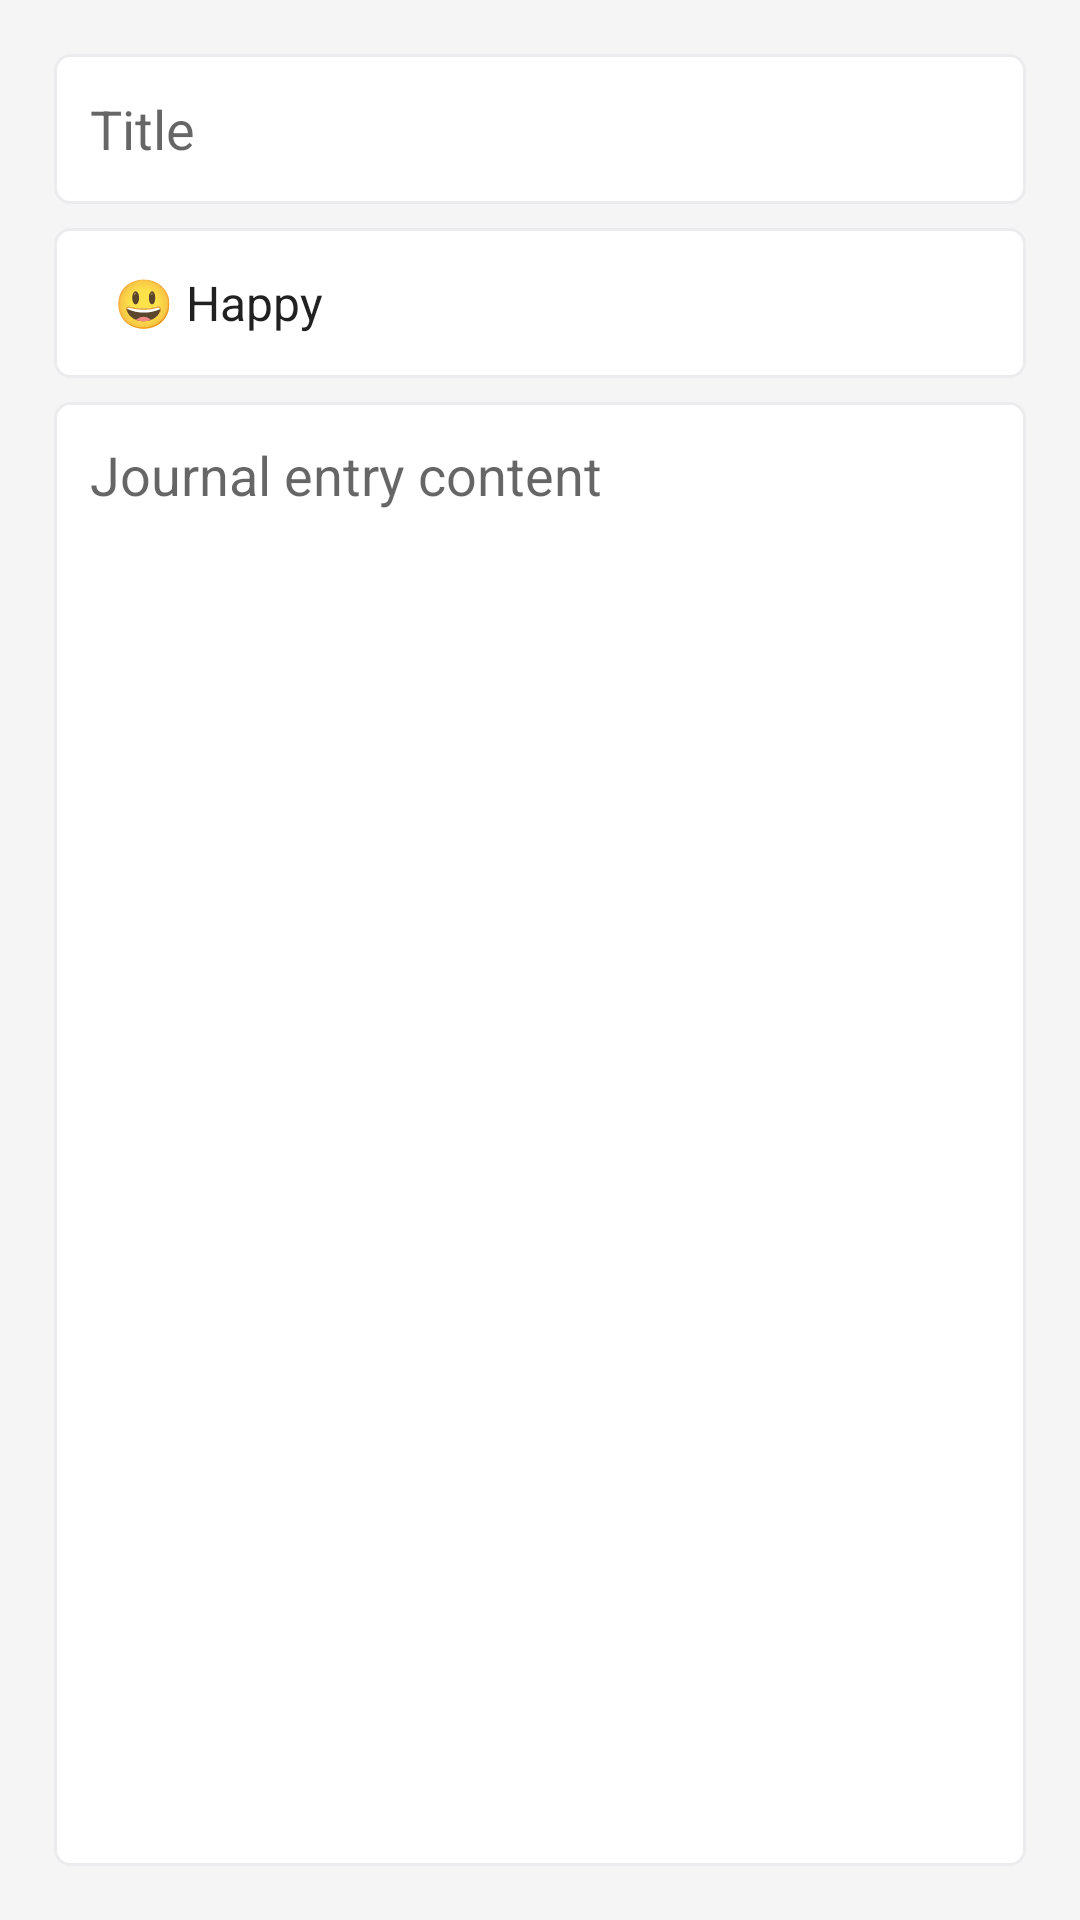

Here is an Android app screen rendered from its layout file. Give the layout XML and the strings, colors and styles it references.
<!-- AndroidManifest.xml: application theme Theme.Red -->
<!-- res/layout/fragment_add.xml -->
<?xml version="1.0" encoding="utf-8"?>
<androidx.constraintlayout.widget.ConstraintLayout xmlns:android="http://schemas.android.com/apk/res/android"
    xmlns:app="http://schemas.android.com/apk/res-auto"
    xmlns:tools="http://schemas.android.com/tools"
    android:id="@+id/frameLayout2"
    android:layout_width="match_parent"
    android:layout_height="match_parent"
    android:background="@color/lightpaper"
    android:padding="18sp"
    tools:context=".fragments.add.addFragment">

    <EditText
        android:id="@+id/title_et"
        android:layout_width="0dp"
        android:layout_height="50dp"
        android:background="@drawable/custom_input"
        android:hint="Title"
        android:paddingHorizontal="12dp"
        app:layout_constraintEnd_toEndOf="parent"
        app:layout_constraintStart_toStartOf="parent"
        app:layout_constraintTop_toTopOf="parent" />

    <Spinner
        android:id="@+id/mood_spinner"
        android:layout_width="0dp"
        android:layout_height="50dp"
        android:layout_marginTop="8dp"
        android:background="@drawable/custom_input"
        android:entries="@array/icons"
        android:paddingHorizontal="12dp"
        app:layout_constraintEnd_toEndOf="parent"
        app:layout_constraintStart_toStartOf="parent"
        app:layout_constraintTop_toBottomOf="@+id/title_et" />

    <EditText
        android:id="@+id/description_et"
        android:layout_width="0dp"
        android:layout_height="0dp"
        android:layout_marginTop="8dp"
        android:background="@drawable/custom_input"
        android:gravity="top|start"
        android:hint="Journal entry content"
        android:padding="12sp"
        app:layout_constraintBottom_toBottomOf="parent"
        app:layout_constraintEnd_toEndOf="parent"
        app:layout_constraintStart_toStartOf="parent"
        app:layout_constraintTop_toBottomOf="@+id/mood_spinner" />


</androidx.constraintlayout.widget.ConstraintLayout>
<!-- resources referenced by this layout -->
<resources>
  <string-array name="icons">
          <item>😃 Happy</item>
          <item>🙂 Okay</item>
          <item>😑 Upset</item>
          <item>🌟 Other</item>
          <item>🎄 Holidays</item>
  
      </string-array>
  <color name="lightpaper">#f5f5f5</color>
  <!-- drawable custom_input (drawable) -->
  <?xml version="1.0" encoding="utf-8"?>
  <selector xmlns:android="http://schemas.android.com/apk/res/android">
  
  
  
  
  
  
  
  
      <item android:state_enabled="true" android:state_focused="true">
          <shape android:shape="rectangle">
              <solid android:color="@color/paper"/>
              <corners android:radius="5dp"/>
              <stroke android:color="@color/darkpaper" android:width="1dp"/>
          </shape>
      </item>
  
      <item android:state_enabled="true">
          <shape android:shape="rectangle">
              <solid android:color="@color/white"/>
              <corners android:radius="5dp"/>
              <stroke android:color="@color/paper" android:width="1dp"/>
          </shape>
      </item>
  
  </selector>
  <style name="Theme.Red" parent="Theme.MaterialComponents.DayNight.DarkActionBar">
          
          <item name="colorPrimary">@color/purple_500</item>
          <item name="colorPrimaryVariant">@color/purple_700</item>
          <item name="colorOnPrimary">@color/white</item>
          
          <item name="colorSecondary">@color/teal_200</item>
          <item name="colorSecondaryVariant">@color/teal_700</item>
          <item name="colorOnSecondary">@color/black</item>
          
          <item name="android:statusBarColor" tools:targetApi="l">?attr/colorPrimaryVariant</item>
          
      </style>
  <color name="paper">#ecebed</color>
  <color name="darkpaper">#bdbdbd</color>
  <color name="white">#FFFFFFFF</color>
  <color name="black">#FF000000</color>
  <!-- not gathered from this repository: default colours our renderer supplied (Android Studio template values) -->
  <color name="purple_500">#FF6200EE</color>
  <color name="purple_700">#FF3700B3</color>
  <color name="teal_200">#FF03DAC5</color>
  <color name="teal_700">#FF018786</color>
</resources>
